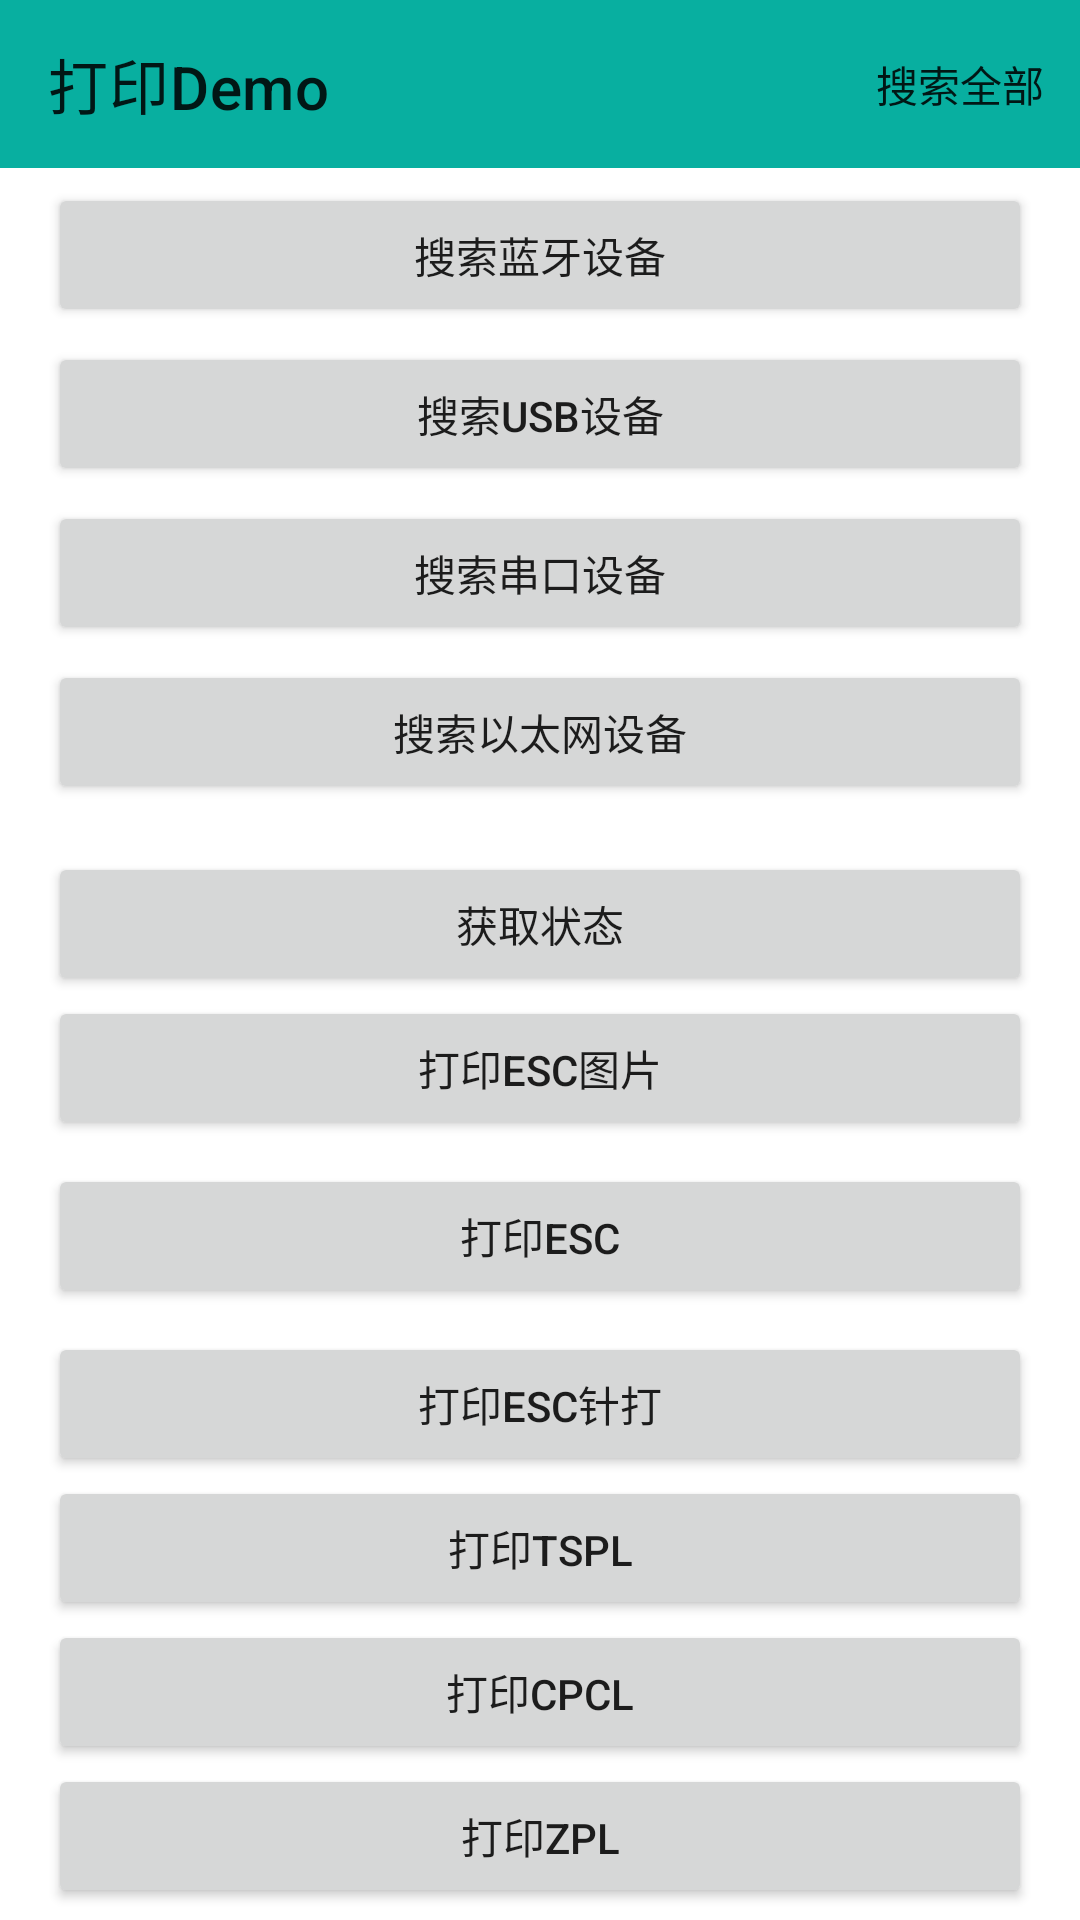

Write the Android layout XML for this screen, with the resource values it uses.
<!-- AndroidManifest.xml: activity theme Theme.Gprintersdkdemo -->
<!-- res/layout/activity_printer_main.xml -->
<?xml version="1.0" encoding="utf-8"?>
<LinearLayout xmlns:android="http://schemas.android.com/apk/res/android"
    android:layout_width="match_parent"
    android:layout_height="match_parent"
    xmlns:app="http://schemas.android.com/apk/res-auto"
    android:background="#fff"
    android:orientation="vertical">

    <androidx.appcompat.widget.Toolbar
        android:id="@+id/toolbar"
        android:layout_width="match_parent"
        android:layout_height="wrap_content"
        android:background="@color/purple_500"
        app:menu="@menu/menu_main"
        app:title="@string/app_name" />

    <ScrollView
        android:layout_width="match_parent"
        android:layout_height="match_parent">

        <LinearLayout
            android:layout_width="match_parent"
            android:layout_height="wrap_content"
            android:orientation="vertical">

            <Button
                android:layout_width="match_parent"
                android:layout_height="wrap_content"
                android:layout_marginStart="16dp"
                android:layout_marginTop="5dp"
                android:layout_marginEnd="16dp"
                android:onClick="onClickSearchBle"
                android:text="搜索蓝牙设备" />

            <Button
                android:layout_width="match_parent"
                android:layout_height="wrap_content"
                android:layout_marginStart="16dp"
                android:layout_marginTop="5dp"
                android:layout_marginEnd="16dp"
                android:onClick="onClickSearchUsb"
                android:text="搜索USB设备" />

            <Button
                android:layout_width="match_parent"
                android:layout_height="wrap_content"
                android:layout_marginStart="16dp"
                android:layout_marginTop="5dp"
                android:layout_marginEnd="16dp"
                android:onClick="onClickSearchSer"
                android:text="搜索串口设备" />

            <Button
                android:layout_width="match_parent"
                android:layout_height="wrap_content"
                android:layout_marginStart="16dp"
                android:layout_marginTop="5dp"
                android:layout_marginEnd="16dp"
                android:onClick="onClickSearchWifi"
                android:text="搜索以太网设备" />

            <Button
                android:layout_width="match_parent"
                android:layout_height="wrap_content"
                android:layout_marginStart="16dp"
                android:layout_marginTop="16dp"
                android:layout_marginEnd="16dp"
                android:onClick="onClickGetPrinterStatus"
                android:text="获取状态" />

            <LinearLayout
                android:layout_width="match_parent"
                android:layout_height="wrap_content"
                android:orientation="vertical">


                <Button
                    android:layout_width="match_parent"
                    android:layout_height="wrap_content"
                    android:layout_marginStart="16dp"
                    android:layout_marginEnd="16dp"
                    android:onClick="onClickPrintEscImage"
                    android:text="打印Esc图片" />
            </LinearLayout>

            <Button
                android:layout_width="match_parent"
                android:layout_height="wrap_content"
                android:layout_marginStart="16dp"
                android:layout_marginTop="8dp"
                android:layout_marginEnd="16dp"
                android:onClick="onClickPrintEsc"
                android:text="打印Esc" />

            <Button
                android:layout_width="match_parent"
                android:layout_height="wrap_content"
                android:layout_marginStart="16dp"
                android:layout_marginTop="8dp"
                android:layout_marginEnd="16dp"
                android:onClick="onClickPrintEscDot"
                android:text="打印Esc针打" />

            <Button
                android:layout_width="match_parent"
                android:layout_height="wrap_content"
                android:layout_marginStart="16dp"
                android:layout_marginEnd="16dp"
                android:onClick="onClickPrintTspl"
                android:text="打印Tspl" />

            <Button
                android:layout_width="match_parent"
                android:layout_height="wrap_content"
                android:layout_marginStart="16dp"
                android:layout_marginEnd="16dp"
                android:onClick="onClickPrintCpcl"
                android:text="打印Cpcl" />

            <Button
                android:layout_width="match_parent"
                android:layout_height="wrap_content"
                android:layout_marginStart="16dp"
                android:layout_marginEnd="16dp"
                android:onClick="onClickPrintZpl"
                android:text="打印Zpl" />

        </LinearLayout>

    </ScrollView>

</LinearLayout>
<!-- resources referenced by this layout -->
<resources>
  <color name="purple_500">#08AFA0</color>
  <string name="app_name">打印Demo</string>
  <style name="Theme.Gprintersdkdemo" parent="Theme.MaterialComponents.DayNight.NoActionBar">
          
          <item name="colorPrimary">@color/purple_500</item>
          <item name="colorPrimaryVariant">@color/purple_700</item>
          <item name="colorOnPrimary">@color/white</item>
          
          <item name="colorSecondary">@color/teal_200</item>
          <item name="colorSecondaryVariant">@color/teal_700</item>
          <item name="colorOnSecondary">@color/black</item>
          
          <item name="android:statusBarColor" tools:targetApi="l">?attr/colorPrimaryVariant</item>
          
      </style>
  <color name="purple_700">#01887C</color>
  <color name="white">#FFFFFFFF</color>
  <color name="teal_200">#F3C439</color>
  <color name="teal_700">#FF9800</color>
  <color name="black">#FF000000</color>
</resources>
